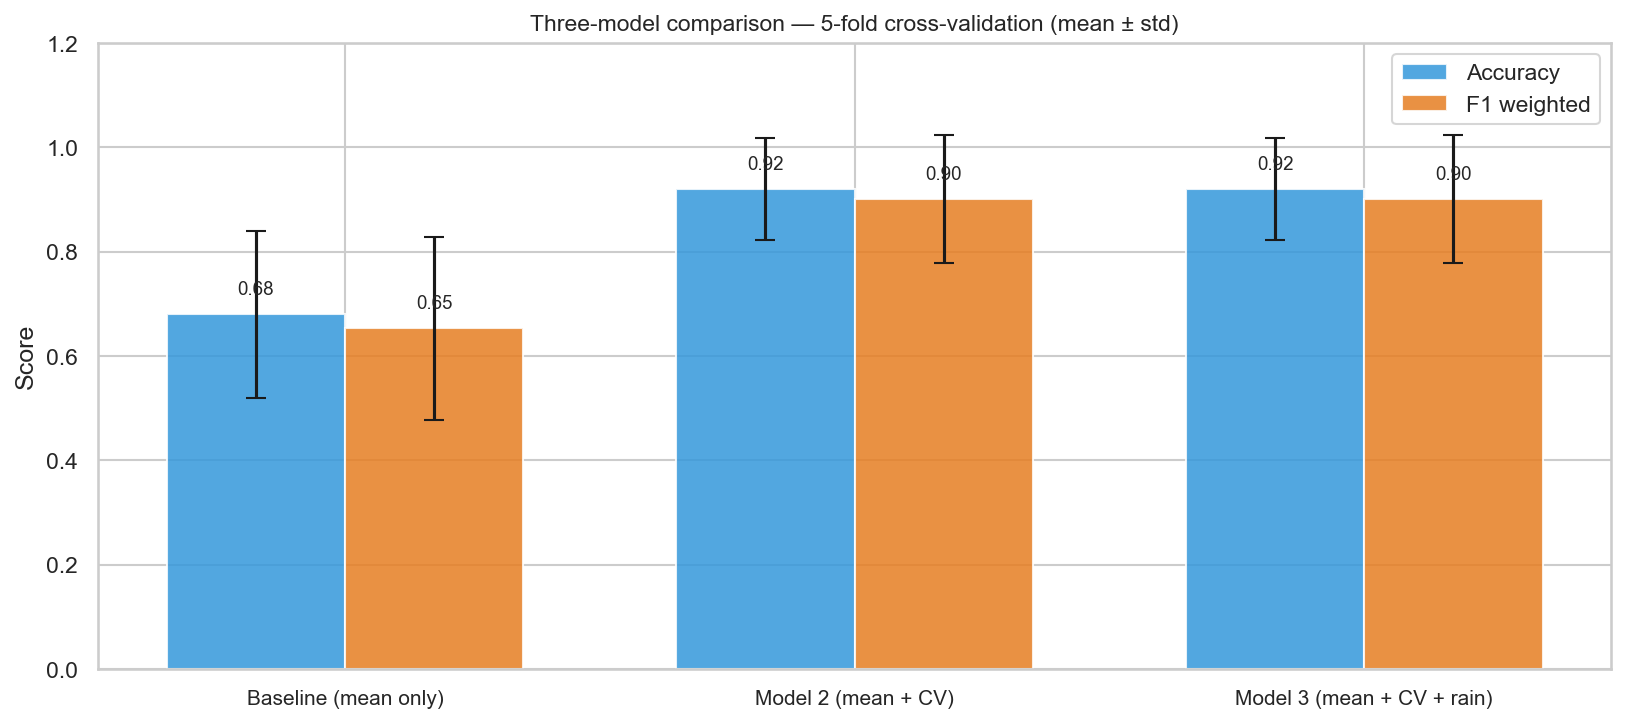

Source data for this figure (header and first rows):
Model, Accuracy, Acc std, F1, F1 std
Baseline (mean only), 0.68, 0.16, 0.653, 0.176
Model 2 (mean + CV), 0.92, 0.098, 0.901, 0.123
Model 3 (mean + CV + rain), 0.92, 0.098, 0.901, 0.123
